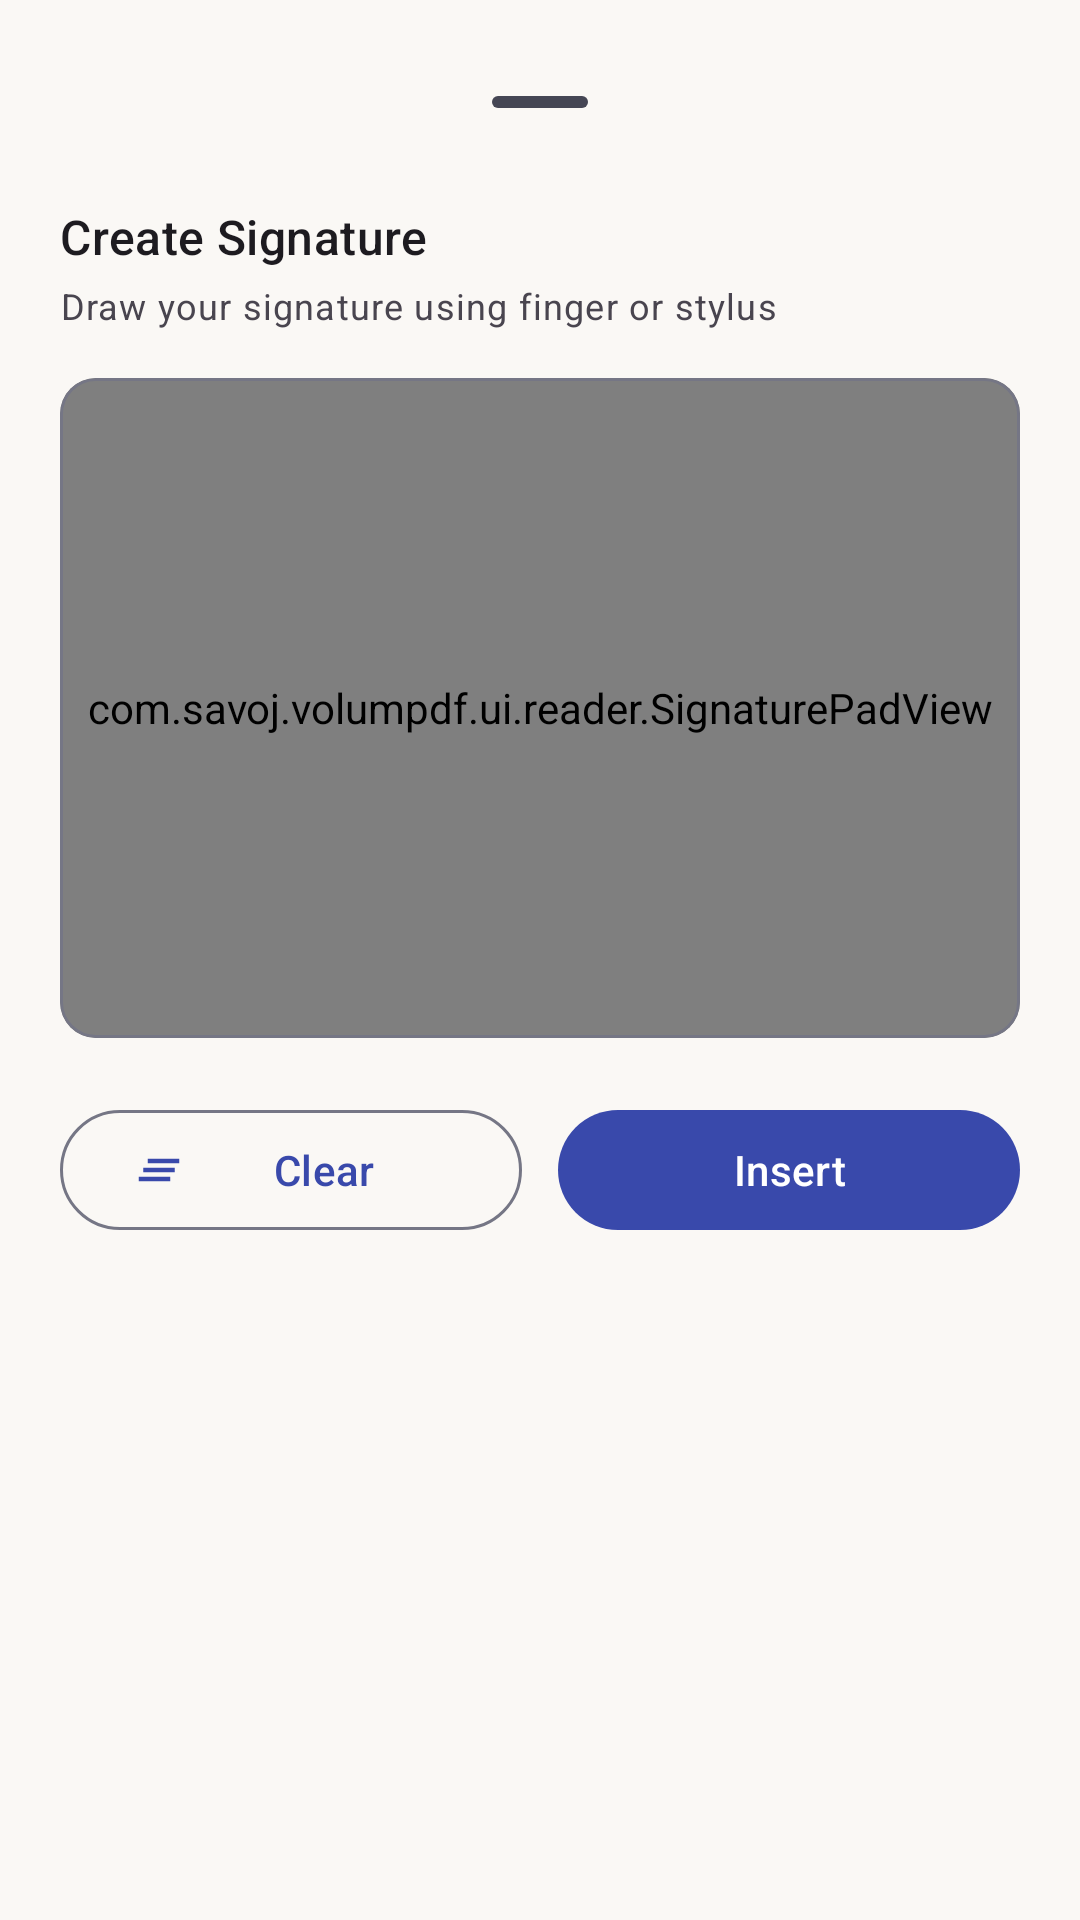

Produce the Android XML layout that renders to this screen, including the resource entries it uses.
<!-- AndroidManifest.xml: application theme Theme.VolumPdf -->
<!-- res/layout/dialog_signature_bottom_sheet.xml -->
<?xml version="1.0" encoding="utf-8"?>
<LinearLayout
    android:id="@+id/signatureRoot"
    xmlns:android="http://schemas.android.com/apk/res/android"
    xmlns:app="http://schemas.android.com/apk/res-auto"
    android:layout_width="match_parent"
    android:layout_height="wrap_content"
    android:orientation="vertical"
    android:padding="20dp">

    <com.google.android.material.bottomsheet.BottomSheetDragHandleView
        android:id="@+id/dragHandle"
        android:layout_width="match_parent"
        android:layout_height="wrap_content" />

    <TextView
        android:id="@+id/signatureTitle"
        android:layout_width="match_parent"
        android:layout_height="wrap_content"
        android:text="@string/signature_dialog_title"
        android:textAppearance="@style/TextAppearance.Material3.TitleMedium" />

    <TextView
        android:layout_width="match_parent"
        android:layout_height="wrap_content"
        android:layout_marginTop="4dp"
        android:text="@string/signature_dialog_hint"
        android:textAppearance="@style/TextAppearance.Material3.BodySmall"
        android:textColor="?android:attr/textColorSecondary" />

    <com.google.android.material.card.MaterialCardView
        android:id="@+id/signaturePadCard"
        android:layout_width="match_parent"
        android:layout_height="220dp"
        android:layout_marginTop="16dp"
        app:cardBackgroundColor="@android:color/white"
        app:cardCornerRadius="12dp"
        app:strokeColor="?attr/colorOutline"
        app:strokeWidth="1dp">

        <com.savoj.volumpdf.ui.reader.SignaturePadView
            android:id="@+id/signaturePadView"
            android:layout_width="match_parent"
            android:layout_height="match_parent" />

    </com.google.android.material.card.MaterialCardView>

    <LinearLayout
        android:layout_width="match_parent"
        android:layout_height="wrap_content"
        android:layout_marginTop="20dp"
        android:orientation="horizontal">

        <com.google.android.material.button.MaterialButton
            android:id="@+id/btnClearSignature"
            style="@style/Widget.Material3.Button.OutlinedButton"
            android:layout_width="0dp"
            android:layout_height="wrap_content"
            android:layout_weight="1"
            android:minHeight="48dp"
            android:text="@string/signature_clear"
            app:icon="@drawable/ic_clear_all" />

        <Space
            android:layout_width="12dp"
            android:layout_height="wrap_content" />

        <com.google.android.material.button.MaterialButton
            android:id="@+id/btnInsertSignature"
            style="@style/Widget.Material3.Button"
            android:layout_width="0dp"
            android:layout_height="wrap_content"
            android:layout_weight="1"
            android:minHeight="48dp"
            android:text="@string/signature_insert"
            app:icon="@drawable/ic_check" />

    </LinearLayout>

</LinearLayout>
<!-- resources referenced by this layout -->
<resources>
  <!-- drawable ic_clear_all (drawable) -->
  <vector xmlns:android="http://schemas.android.com/apk/res/android"
      android:width="24dp"
      android:height="24dp"
      android:viewportWidth="24"
      android:viewportHeight="24"
      android:tint="?attr/colorControlNormal">
      <path
          android:fillColor="@android:color/white"
          android:pathData="M5,13h14v-2H5v2zm-2,4h14v-2H3v2zM7,7v2h14V7H7z"/>
  </vector>
  <string name="signature_clear">Clear</string>
  <string name="signature_dialog_hint">Draw your signature using finger or stylus</string>
  <string name="signature_dialog_title">Create Signature</string>
  <string name="signature_insert">Insert</string>
  <color name="md_theme_light_primary">#3949AB</color>
  <color name="md_theme_light_onPrimary">#FFFFFF</color>
  <color name="md_theme_light_primaryContainer">#E0E5FF</color>
  <color name="md_theme_light_onPrimaryContainer">#121C69</color>
  <color name="md_theme_light_secondary">#585E78</color>
  <color name="md_theme_light_onSecondary">#FFFFFF</color>
  <color name="md_theme_light_secondaryContainer">#DCE1FF</color>
  <color name="md_theme_light_onSecondaryContainer">#151B32</color>
  <color name="md_theme_light_tertiary">#735471</color>
  <color name="md_theme_light_onTertiary">#FFFFFF</color>
  <color name="md_theme_light_tertiaryContainer">#FED7F9</color>
  <color name="md_theme_light_onTertiaryContainer">#2B122B</color>
  <color name="md_theme_light_error">#BA1A1A</color>
  <color name="md_theme_light_onError">#FFFFFF</color>
  <color name="md_theme_light_errorContainer">#FFDAD6</color>
  <color name="md_theme_light_onErrorContainer">#410002</color>
  <color name="md_theme_light_background">#FAF8F5</color>
  <color name="md_theme_light_onBackground">#1A1B20</color>
  <color name="md_theme_light_surface">#FFFFFF</color>
  <color name="md_theme_light_onSurface">#1A1B20</color>
  <color name="md_theme_light_surfaceVariant">#EEF0FA</color>
  <color name="md_theme_light_onSurfaceVariant">#454654</color>
  <color name="md_theme_light_outline">#757685</color>
  <color name="md_theme_light_outlineVariant">#E2E3F0</color>
</resources>
